Photos from the image-classification dataset "final" in the GitHub repository troniixx/aml2026-group-18. Its 11 classes are: bird, boar, dog, dragon, hare, horse, monkey, ram, rat, snake, tiger.

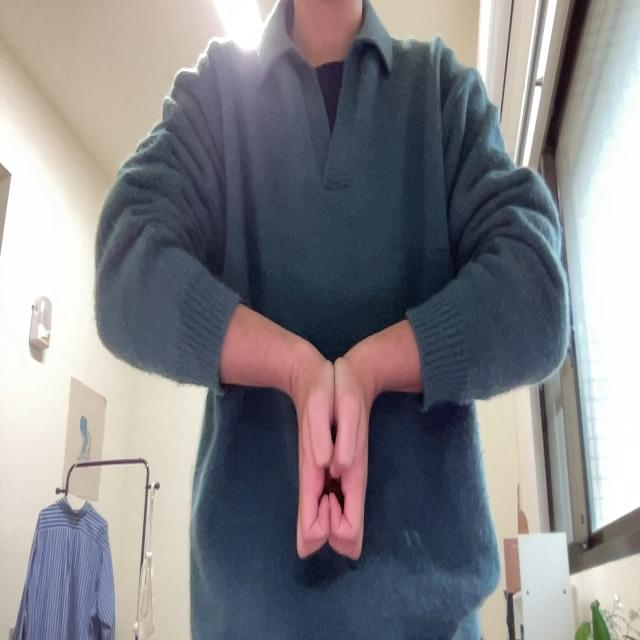
Label: boar

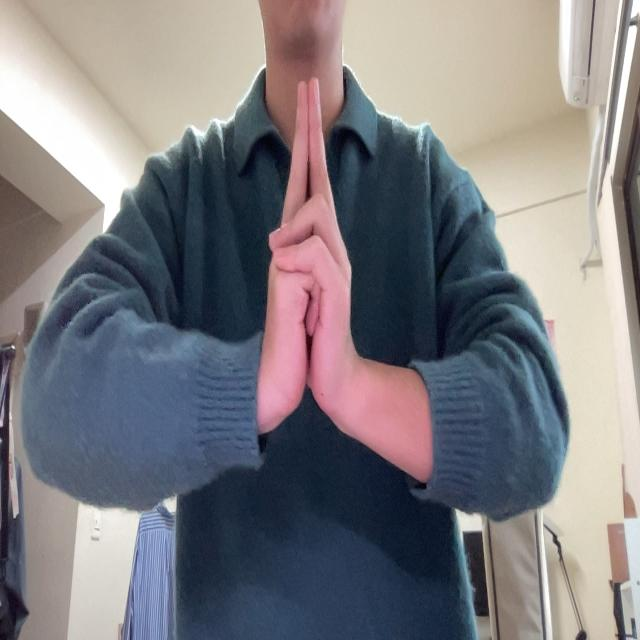
Label: ram

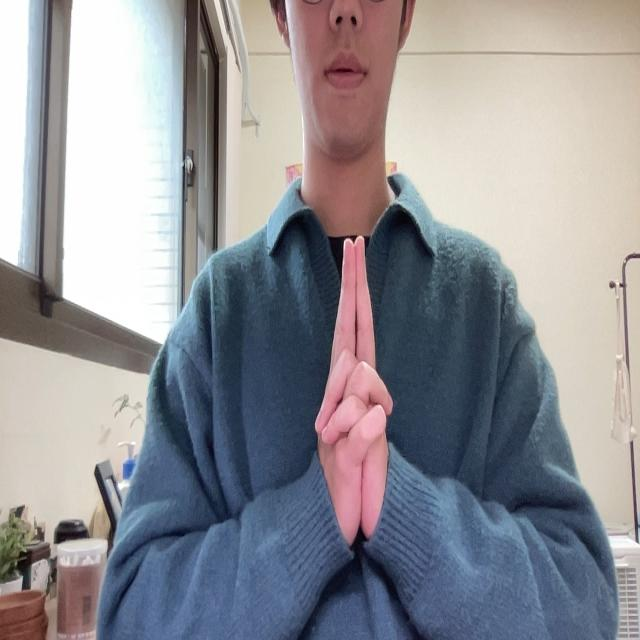
Label: tiger

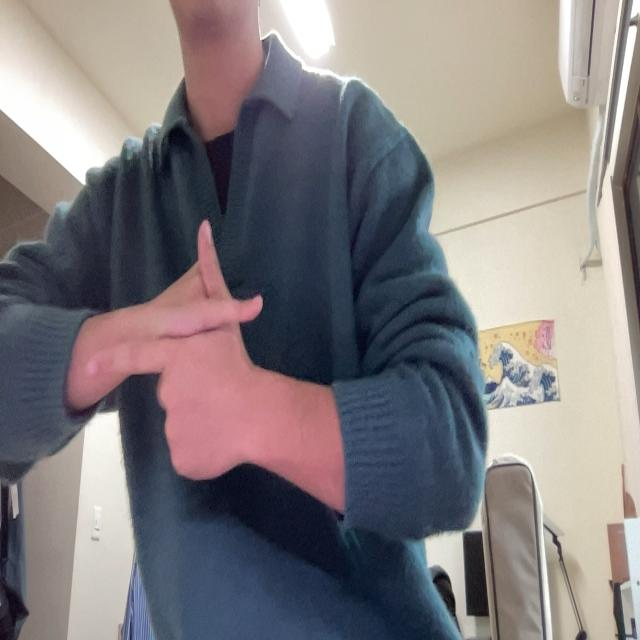
Label: hare

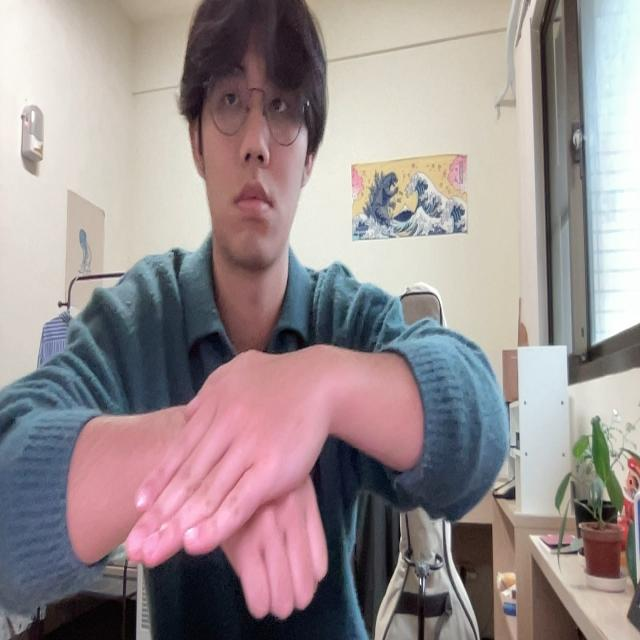
Label: dog

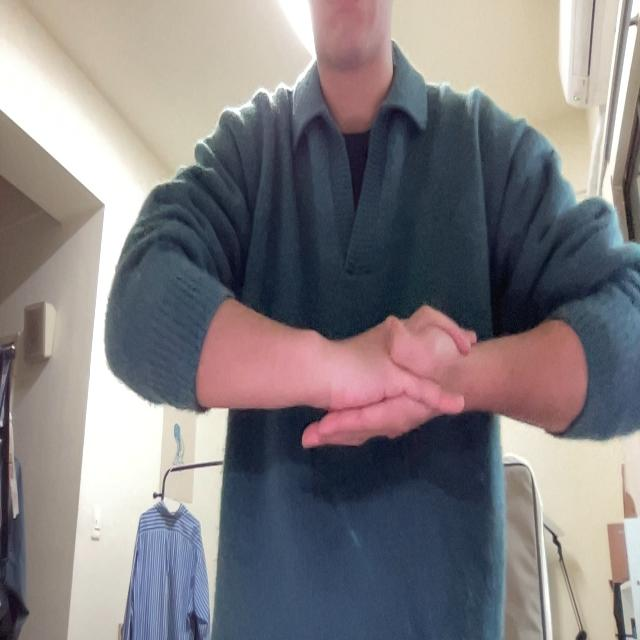
Label: monkey
